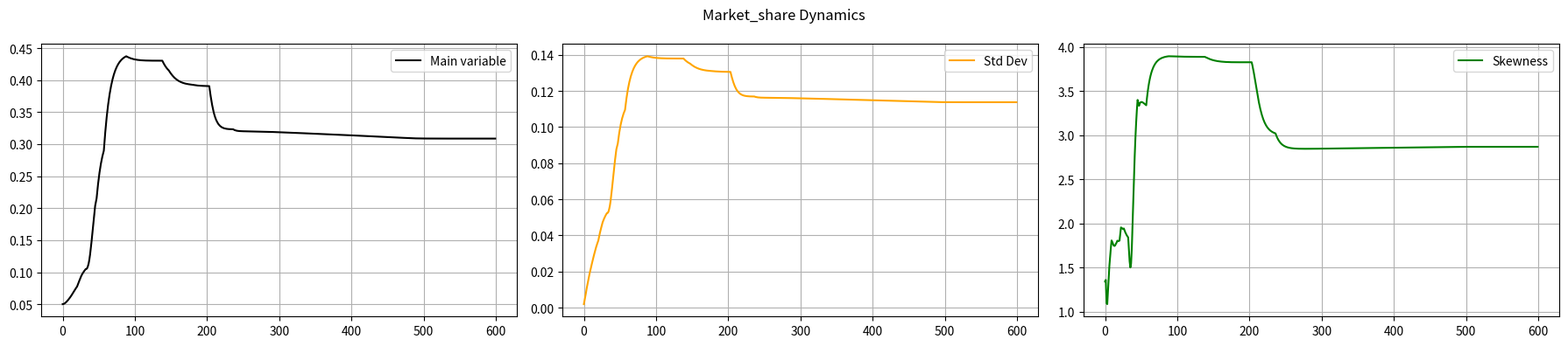
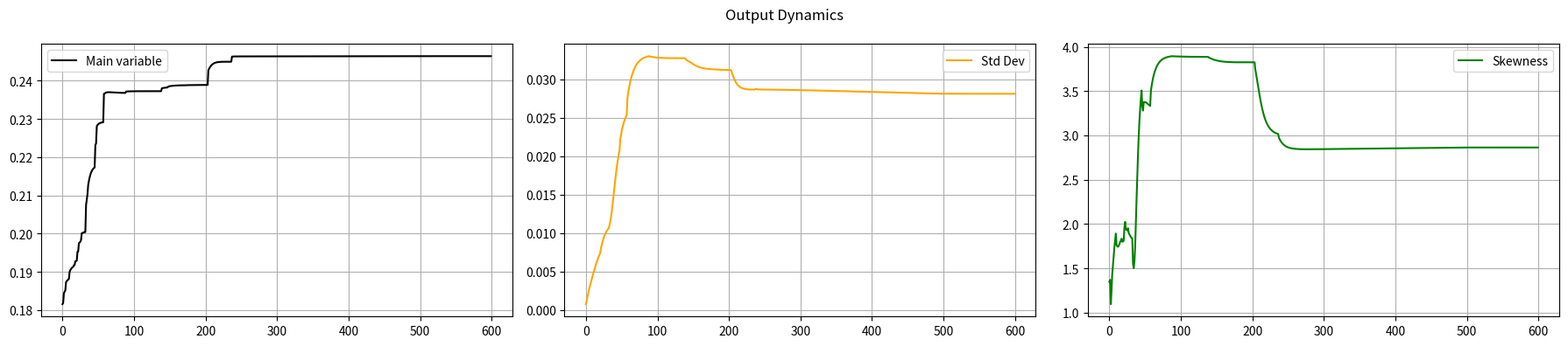
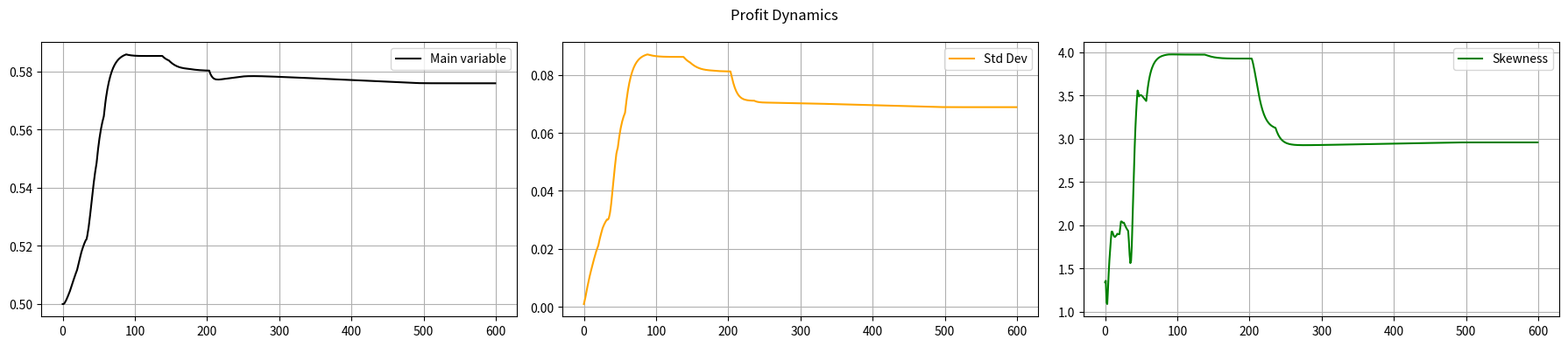
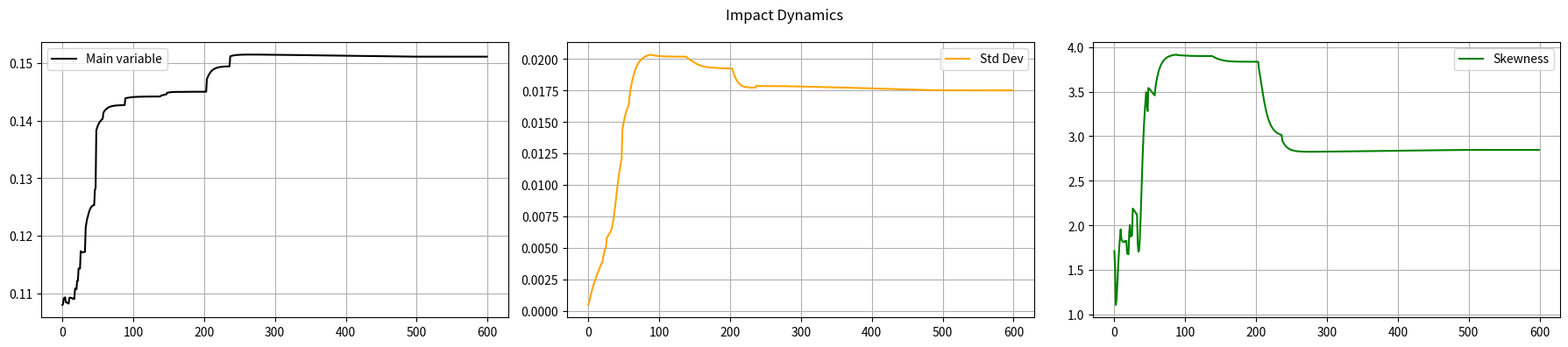
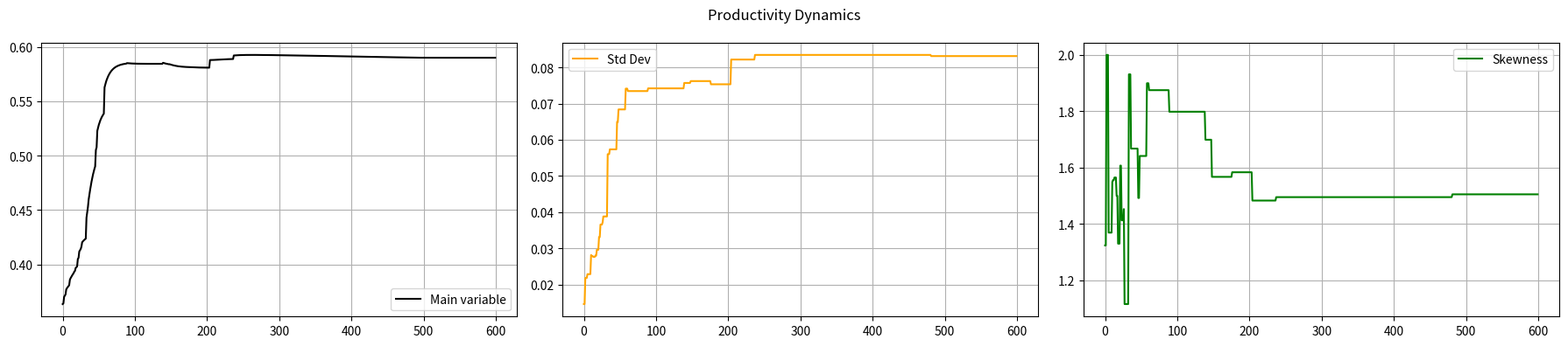
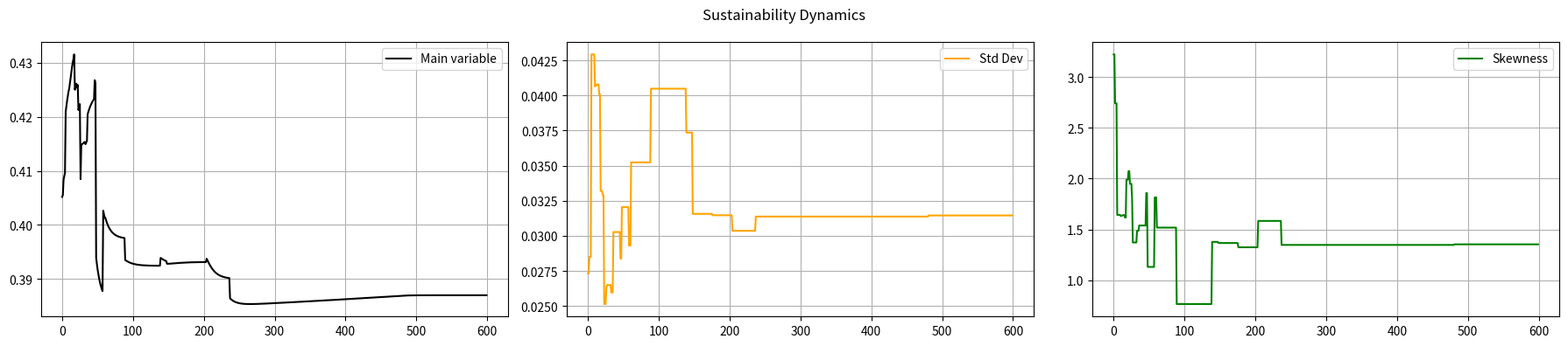
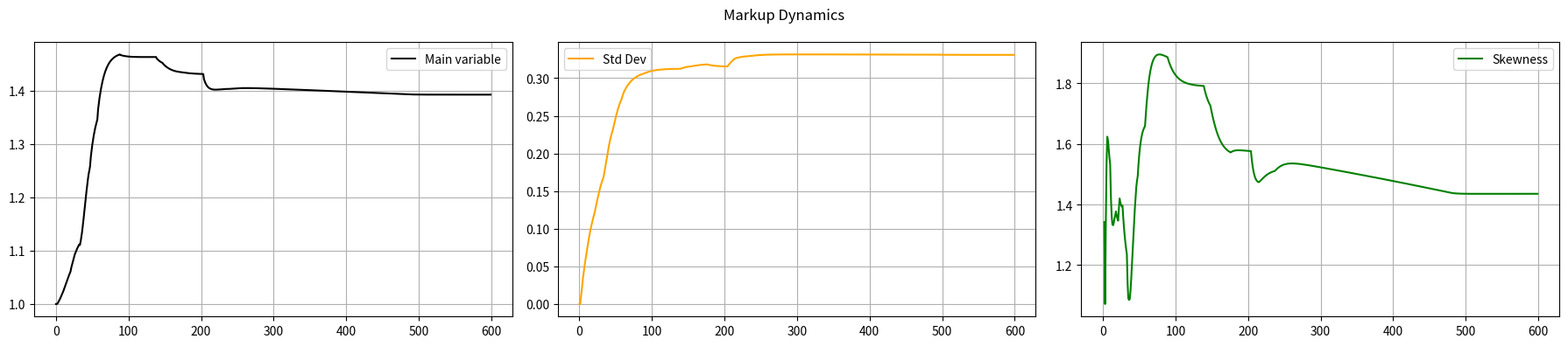
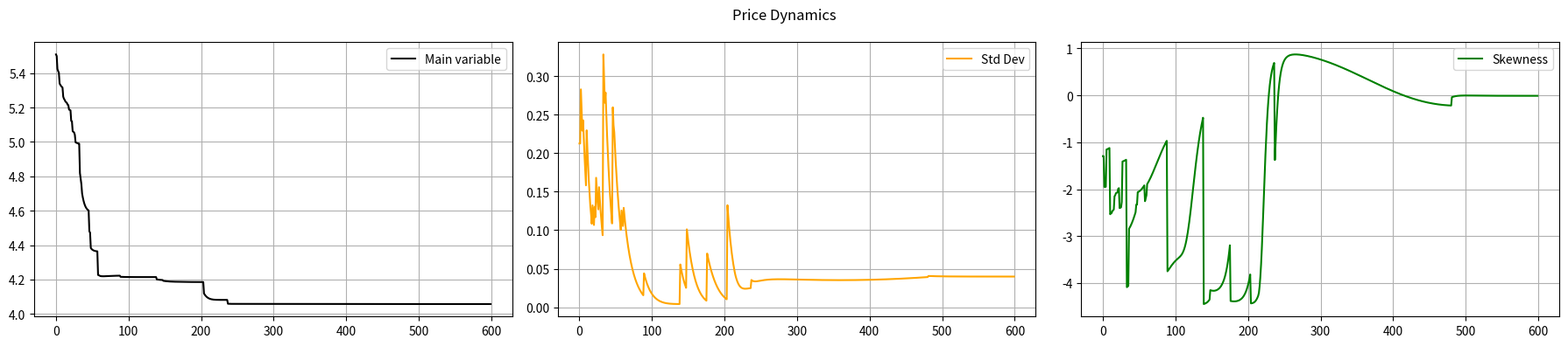
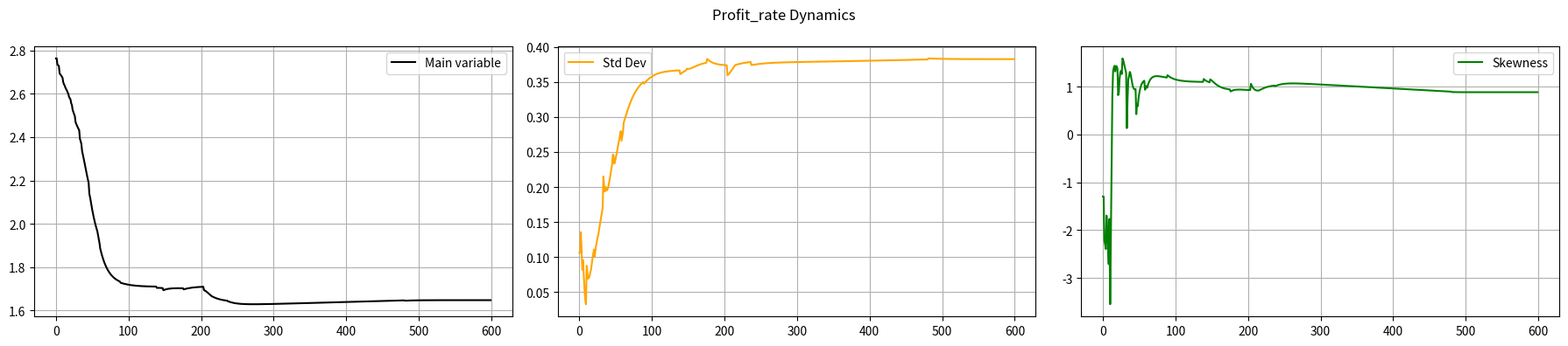
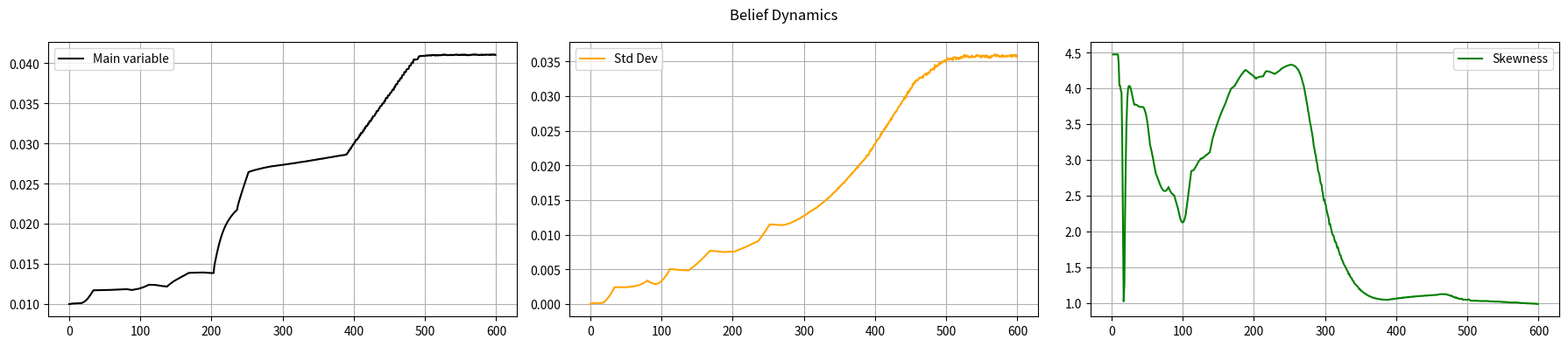
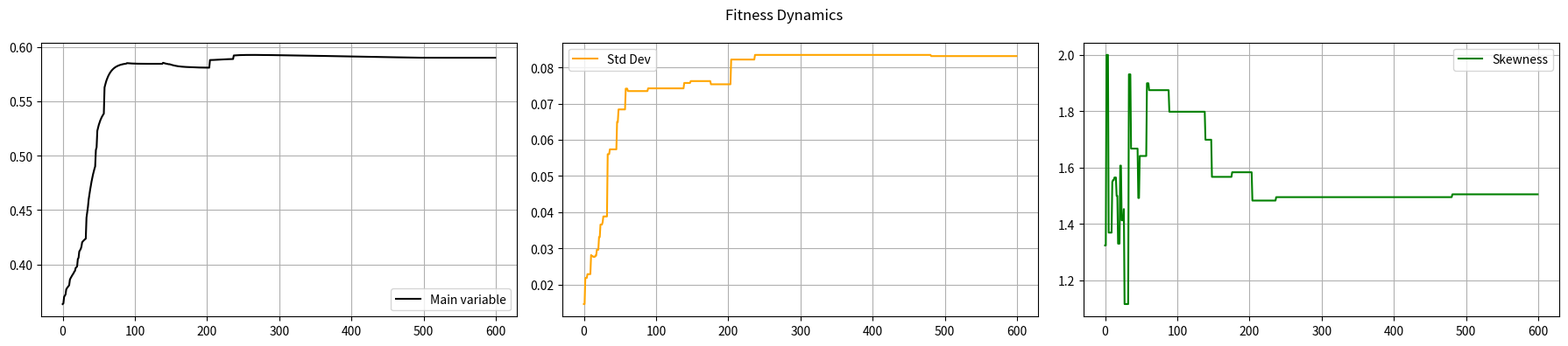

These charts were generated, in order, by the following Python code:
import numpy as np
import matplotlib.pyplot as plt
import itertools
import pandas as pd
from scipy.stats import skew
import time
from tqdm import tqdm  

class ABMController:
    def __init__(self, params, seed_landscape=None, seed_research=None):
        self.params = params
        self.rng_landscape = np.random.RandomState(seed_landscape if seed_landscape is not None else 1)
        self.rng_research = np.random.RandomState(seed_research if seed_research is not None else 1)

    def run(self):
        start_time = time.time()
        results = self._simulate(self.params)
        elapsed = time.time() - start_time
        print(f"✅ Simulation completed in {elapsed:.2f} seconds ({elapsed/60:.2f} min).")
        return results

    def _simulate(self, p):
        # Unpack parameters
        T_max = p['T_max']
        N, K, alpha, h = p['N'], p['K'], p['alpha'], p['h']
        J, M, iota, iota_long_ratio = p['J'], p['M'], p['iota'], p['iota_long_ratio']
        chi_ms, initial_markup, chi_markup = p['chi_ms'], p['initial_markup'], p['chi_markup']
        w_final, w_init, Tstart_w, Tend_w, chi_w = p['w_final'], p['w_init'], p['Tstart_w'], p['Tend_w'], p['chi_w']
        price_rule, procyclical, free_research = p['price_rule'], p['procyclical'], p['free_research']

        chi_p = chi_markup * initial_markup / (1 + initial_markup)
        w_increment = (w_final - w_init) if Tstart_w == Tend_w else (w_final - w_init) / (Tend_w - Tstart_w)
        iota_long = iota * iota_long_ratio

        # --- Landscape functions ---
        def hamming_distance(x, y): return np.sum(x != y)

        def neighbors(x, dist=1):
            candidates = []
            for indices in itertools.combinations(range(N), dist):
                x_new = x.copy()
                x_new[list(indices)] = 1 - x_new[list(indices)]
                candidates.append(x_new)
            return np.array(candidates)

        def build_interaction_matrix(N, K, alpha):
            A = np.zeros((N, N))
            for i in range(N):
                upper_thresh = i + K // 2 + (0.5 if i % 2 == 1 else 0)
                lower_thresh = i - K // 2 + (-0.5 if i % 2 == 0 else 0)
                for j in range(N):
                    if j == i:
                        A[i, j] = 1
                    elif j > i:
                        A[i, j] = alpha if j <= upper_thresh else (-alpha if j >= N + lower_thresh else 0)
                    else:
                        A[i, j] = -alpha if j >= lower_thresh else (alpha if j <= upper_thresh - N else 0)
            return A

        def compute_c_vector(X_star, A):
            return np.array([X_star[i] + np.dot(A[i], X_star) for i in range(N)])

        def phi_i(i, X, A, c_vector):
            return 1 / (1 + abs(X[i] + np.dot(A[i], X) - c_vector[i]))

        def fitness(X, A, c_vector):
            return np.mean([phi_i(i, X, A, c_vector) for i in range(N)])

        # --- Initialize landscapes ---
        A = build_interaction_matrix(N, K, alpha)
        X1_star = self.rng_landscape.randint(0, 2, N)
        flip_indices = self.rng_landscape.choice(N, size=h, replace=False)
        X2_star = X1_star.copy()
        X2_star[flip_indices] = 1 - X2_star[flip_indices]
        c1, c2 = compute_c_vector(X1_star, A), compute_c_vector(X2_star, A)

        # --- Initialize firms and histories ---
        firms = [{'x': 1 - X1_star, 'w': w_init, 'memory': [1 - X1_star], 'timers': [0]} for _ in range(J)]
        histories = self._initialize_histories(J, T_max, initial_markup, w_init)

        # --- Simulation loop with progress bar ---
        for t in tqdm(range(T_max), desc="Simulating", ncols=80):
            self._time_step(t, firms, histories, A, c1, c2, p, w_increment, fitness, neighbors, hamming_distance)

        return histories

    def _initialize_histories(self, J, T_max, initial_markup, w_init):
        return {
            "market_share": np.zeros((J, T_max), dtype=float),
            "profit": np.zeros((J, T_max), dtype=float),
            "price": np.zeros((J, T_max), dtype=float),
            "markup": np.full((J, T_max), float(initial_markup), dtype=float),
            "productivity": np.zeros((J, T_max), dtype=float),
            "sustainability": np.zeros((J, T_max), dtype=float),
            "belief": np.full((J, T_max), float(w_init), dtype=float),
            "units": np.zeros((J, T_max), dtype=float),
            "impact": np.zeros((J, T_max), dtype=float),
            "successful_research": np.zeros((J, T_max), dtype=float),
            "improved_research": np.zeros((J, T_max), dtype=float),
            "attempted_long_jumps": np.zeros((J, T_max), dtype=float),
            "successful_long_jumps": np.zeros((J, T_max), dtype=float),
            "improved_long_jumps": np.zeros((J, T_max), dtype=float)
        }

    # (Keep your full `_time_step` implementation unchanged here)


    def _time_step(self, t, firms, histories, A, c1, c2, params, w_increment, fitness, neighbors, hamming_distance):
        """
        Executes one simulation step: 
        - Firm R&D and innovation
        - Price/markup adjustments
        - Market share updates (replicator dynamics)
        - Belief (sustainability preference) imitation
        - Tracking of histories (R&D success, productivity, etc.)
        """
    
        # === 1. UNPACK PARAMETERS ===
        J = params['J']                  # Number of firms
        M = params['M']                  # Memory size
        chi_ms = params['chi_ms']        # Speed of replicator dynamics
        chi_markup = params['chi_markup'] # Speed of markup adjustment
        initial_markup = params['initial_markup'] # Initial markup for all firms
        chi_w = params['chi_w']          # Speed of belief imitation
        price_rule = params['price_rule']
        procyclical = params['procyclical']
        free_research = params['free_research']
        w_final = params['w_final']
        w_init = params['w_init']
        Tstart_w = params['Tstart_w']
        iota = params['iota']            # R&D efficiency
        iota_long_ratio = params['iota_long_ratio']
    
        chi_p = chi_markup * initial_markup / (1 + initial_markup)
        iota_long = iota * iota_long_ratio
        rng_research = self.rng_research
    
        # === 2. HISTORY REFERENCES ===
        market_share_hist = histories['market_share']
        profit_hist = histories['profit']
        price_hist = histories['price']
        markup_hist = histories['markup']
        prod_hist = histories['productivity']
        sust_hist = histories['sustainability']
        belief_hist = histories['belief']
        units_hist = histories['units']
        impact_hist = histories['impact']
    
        # === 3. UPDATE GLOBAL SUSTAINABILITY PREFERENCE (w) ===
        w = max(min(w_final, w_init + w_increment * max(0, t - Tstart_w)), 0)    
        # -------------------------------------------------------------------------
        # === 4. INNOVATION & R&D SEARCH (Bounded Rationality) ===
        # Each firm may attempt local or long jumps in the NK landscape
        # -------------------------------------------------------------------------
        for j in range(J):
            firm = firms[j]
            x_current = firm['x']
            memory = firm['memory']
    
            # ---- R&D Participation Decision ----
            if t > 0:
                # Probability to engage in R&D depends on previous profit
                search_prob = 1 - np.exp(-iota * np.clip(profit_hist[j, t - 1], 0, 1))
                gets_to_search = rng_research.rand() < search_prob
            else:
                gets_to_search = True  # First period: everyone searches
    
            if gets_to_search or free_research:
                histories["successful_research"][j, t] = 1  # Track research attempt
                found = False
    
                # ---- Stepwise Search: Local (d=1) then Long Jump (d=2) ----
                for d in [1, 2]:
                    candidates = neighbors(x_current, dist=d)
                    candidates = [x for x in candidates if not any(np.array_equal(x, m) for m in memory)]
    
                    if candidates:
                        if d == 2:  # Long jumps
                            histories["attempted_long_jumps"][j, t] = 1
                            long_search_prob = 1 - np.exp(-iota_long * np.clip(profit_hist[j, t-1] if t > 0 else 1, 0, 1))
                            if rng_research.rand() < long_search_prob or free_research:
                                x_explore = candidates[rng_research.randint(len(candidates))]
                                histories["successful_long_jumps"][j, t] = 1
                                found = True
                                break
                            else:
                                continue
                        else:  # Local search
                            x_explore = candidates[rng_research.randint(len(candidates))]
                            found = True
                            break
    
                # If no candidate found, remain at current position
                if not found:
                    x_explore = x_current.copy()
    
                # ---- Add to Memory and Evaluate Fitness ----
                memory.append(x_explore.copy())
                firm['timers'].append(0)
    
                f1_new, f2_new = fitness(x_explore, A, c1), fitness(x_explore, A, c2)
                eval_new = f1_new ** (1 - firm['w']) * f2_new ** firm['w']
    
                f1_old, f2_old = fitness(x_current, A, c1), fitness(x_current, A, c2)
                eval_old = f1_old ** (1 - firm['w']) * f2_old ** firm['w']
    
                # ---- Adopt New Tech if Better ----
                if eval_new >= eval_old:
                    firm['x'] = x_explore.copy()
                    histories["improved_research"][j, t] = 1
                    if hamming_distance(x_current, x_explore) == 2:
                        histories["improved_long_jumps"][j, t] = 1
    
            # ---- Memory Management ----
            for i in range(len(memory)):
                firm['timers'][i] = 0 if np.array_equal(memory[i], firm['x']) else firm['timers'][i] + 1
    
            if len(memory) > M:
                current_tech = firm['x']
                neighbor_techs = neighbors(current_tech, dist=1)
                non_neighbors = [i for i in range(len(memory)) if not any(np.array_equal(memory[i], n) for n in neighbor_techs)]
                idx_to_remove = (non_neighbors[np.argmax([firm['timers'][i] for i in non_neighbors])]
                                 if non_neighbors else np.argmax(firm['timers']))
                memory.pop(idx_to_remove)
                firm['timers'].pop(idx_to_remove)
    
            # ---- Record Fitness Histories ----
            prod_hist[j, t] = fitness(firm['x'], A, c1)
            sust_hist[j, t] = fitness(firm['x'], A, c2)
    
        # -------------------------------------------------------------------------
        # === 5. ECONOMIC DYNAMICS ===
        # Firms adjust prices/markups based on market share or profit signals
        # -------------------------------------------------------------------------
        f1_vals = np.array([fitness(f['x'], A, c1) for f in firms])
        f2_vals = np.array([fitness(f['x'], A, c2) for f in firms])
    
        # Market share or profit-driven changes
        if t > 1:
            if procyclical == 0:
                changes = (market_share_hist[:, t-1] - market_share_hist[:, t-2]) / (market_share_hist[:, t-2] + 1e-10)
            else:
                changes = (profit_hist[:, t-1] - profit_hist[:, t-2]) / (profit_hist[:, t-2] + 1e-10)
        else:
            changes = np.zeros(J)
    
        current_market_shares = market_share_hist[:, t-1] if t > 0 else np.ones(J) / J
    
        # ---- Price and Markup Adjustments ----
        for j in range(J):
            if t > 0:
                if price_rule == 1 or (current_market_shares[j] > (1/J) and price_rule == 2):  # Leader
                    new_price = price_hist[j, t-1] * (1 + chi_p * changes[j])
                    new_price = np.clip(new_price, 0, 50)
                    price_hist[j, t] = new_price
                    markup_hist[j, t] = price_hist[j, t] * f1_vals[j] - 1
                else:  # Incumbent
                    new_markup = markup_hist[j, t-1] * (1 + chi_markup * changes[j])
                    markup_hist[j, t] = new_markup
                    price_hist[j, t] = (1 + markup_hist[j, t]) / f1_vals[j]
            else:
                markup_hist[j, t] = initial_markup
                price_hist[j, t] = (1 + initial_markup) / f1_vals[j]
        
        # ✅ Explicitly refresh current prices/markups
        current_prices = price_hist[:, t]
        current_markups = markup_hist[:, t]
        
        # ---- Fitness, Replicator Dynamics ----
        firm_fitness = f2_vals ** w / current_prices ** (1 - w)
        avg_fitness = np.sum(firm_fitness * current_market_shares) if t > 0 else np.mean(firm_fitness)
        
        new_market_shares = (current_market_shares * (1 + chi_ms * (firm_fitness / avg_fitness - 1)))
        new_market_shares = np.clip(new_market_shares, 0.001, 0.999)
        new_market_shares /= np.sum(new_market_shares)
        
        # Units, impact, profits using refreshed markups
        units = new_market_shares / current_prices
        impact = units * (1 - f2_vals)
        profits = units * (current_markups / f1_vals)  # ✅ Use refreshed markups

    
        # Save to histories
        market_share_hist[:, t] = new_market_shares
        price_hist[:, t] = current_prices
        profit_hist[:, t] = profits
        units_hist[:, t] = units
        impact_hist[:, t] = impact

        
    
        # -------------------------------------------------------------------------
        # === 7. BELIEF IMITATION (Sustainability Preference Dynamics) ===
        # Firms observe higher-share rivals and imitate sustainability weights (w)
        # -------------------------------------------------------------------------
        for j in range(J):
            w_j = firms[j]['w']
            competitors = [h for h in range(J) if new_market_shares[h] > new_market_shares[j]]
            valid_competitors = []
    
            for h in competitors:
                cond_b = not ((current_prices[h] < current_prices[j]) and (sust_hist[h, t] > sust_hist[j, t]))
                cond_c = not ((current_prices[h] > current_prices[j]) and (sust_hist[h, t] < sust_hist[j, t]))
                cond_d = (sust_hist[j, t] ** w_j / current_prices[j] ** (1 - w_j)) > (sust_hist[h, t] ** w_j / current_prices[h] ** (1 - w_j))
                if cond_b and cond_c and cond_d:
                    valid_competitors.append(h)
    
            if valid_competitors:
                h_star = valid_competitors[np.argmin(np.abs(current_prices[valid_competitors] - current_prices[j]))]
                new_w = w_j * (1 + chi_w * (sust_hist[h_star, t] / (sust_hist[j, t] + 1e-10) - 1))
                firms[j]['w'] = new_w
    
            belief_hist[j, t] = firms[j]['w']

class Statistician:
    def __init__(self, results, params):
        self.results = results
        self.params = params

    def compute_metrics(self):
        histories = self.results
        weights = histories['units']
        T_max = weights.shape[1]
        J = weights.shape[0]

        metrics = {}

        def weighted_avg(var): return np.sum(histories[var] * weights, axis=0) / np.sum(weights, axis=0)
        def avg(var): return np.mean(histories[var], axis=0)
        def std_from_hist(var): return np.std(histories[var], axis=0)
        def skew_from_hist(var): return np.array([skew(histories[var][:, t], bias=False) for t in range(T_max)])

        # --- Base metrics directly from histories ---
        metrics['market_share'] = {'avg': avg('market_share'),
                                   'mv': np.array([np.sum(histories['market_share'][:, t]**2) for t in range(T_max)])}
        metrics['profit'] = {'avg': avg('profit'), 'mv': np.sum(histories['profit'], axis=0)}
        metrics['impact'] = {'avg': avg('impact'), 'mv': np.sum(histories['impact'], axis=0)}
        metrics['productivity'] = {'avg': avg('productivity'), 'mv': weighted_avg('productivity')}
        metrics['sustainability'] = {'avg': avg('sustainability'), 'mv': weighted_avg('sustainability')}
        metrics['markup'] = {'avg': avg('markup'), 'mv': weighted_avg('markup')}
        metrics['price'] = {'avg': avg('price'), 'mv': weighted_avg('price')}
        metrics['belief'] = {'avg': avg('belief'), 'mv': weighted_avg('belief')}

        # --- Derived metrics ---
        metrics['output'] = {
            'avg': np.sum(weights, axis=0),
            'mv': np.sum(weights, axis=0),
            'std': np.std(weights, axis=0),
            'skew': np.array([skew(weights[:, t], bias=False) for t in range(T_max)])
        }

        metrics['profit_rate'] = {
            'avg': np.mean(histories['profit'] / (weights + 1e-12), axis=0),
            'mv': np.mean(histories['profit'] / (weights + 1e-12), axis=0),
            'std': np.std(histories['profit'] / (weights + 1e-12), axis=0),
            'skew': np.array([skew(histories['profit'][:, t] / (weights[:, t] + 1e-12), bias=False) for t in range(T_max)])
        }

        metrics['fitness'] = {
            'avg': np.mean(histories['productivity'], axis=0),
            'mv': weighted_avg('productivity'),
            'std': std_from_hist('productivity'),
            'skew': skew_from_hist('productivity')
        }

        # --- Add SD/skewness for base variables ---
        for var in ['market_share','profit','impact','productivity','sustainability','markup','price','belief']:
            metrics[var]['std'] = std_from_hist(var)
            metrics[var]['skew'] = skew_from_hist(var)

        # --- R&D success ---
        metrics['R&D_success'] = {
            'avg': self.compute_avg_cumulative_success(histories),
            'final': np.mean(histories['successful_research'][:, -1])
        }

        return metrics

    def compute_avg_cumulative_success(self, histories):
        successful_research = histories['successful_research']
        J, T_max = successful_research.shape
        return np.mean([np.cumsum(successful_research[j]) / np.arange(1, T_max+1) for j in range(J)], axis=0)

    def plot_metrics(self, metrics):
        var_list = ['market_share','output','profit','impact','productivity','sustainability','markup','price','profit_rate','belief','fitness']
        for var in var_list:
            fig, axes = plt.subplots(1, 3, figsize=(18, 4), sharex=True)
            fig.suptitle(f"{var.capitalize()} Dynamics")
    
            # Main variable
            axes[0].plot(metrics[var]['mv'], color='black', label="Main variable")
            axes[0].grid(True)
            axes[0].legend()
    
            # Standard deviation
            axes[1].plot(metrics[var]['std'], color='orange', label="Std Dev")
            axes[1].grid(True)
            axes[1].legend()
    
            # Skewness
            axes[2].plot(metrics[var]['skew'], color='green', label="Skewness")
            axes[2].grid(True)
            axes[2].legend()
    
            plt.tight_layout()
            plt.show()

        # R&D success is no longer plotted

    def summary_table(self, metrics):
        prod_mv = metrics['productivity']['mv']
        sust_mv = metrics['sustainability']['mv']
        avg_prod_growth = np.mean(np.diff(prod_mv) / prod_mv[:-1]) * 100
        avg_sust_growth = np.mean(np.diff(sust_mv) / sust_mv[:-1]) * 100
        total_prod_growth = (prod_mv[-1] - prod_mv[0]) / prod_mv[0] * 100
        total_sust_growth = (sust_mv[-1] - sust_mv[0]) / sust_mv[0] * 100

        last_idx = -1
        summary_data = {
            'Params': [self.params],
            'Avg_Prod_Growth': [avg_prod_growth],
            'Total_Prod_Growth': [total_prod_growth],
            'Avg_Sust_Growth': [avg_sust_growth],
            'Total_Sust_Growth': [total_sust_growth],
            'Final_R&D_Success': [metrics['R&D_success']['final']]
        }

        # Add last-step MV, SD, and skewness for all variables
        for var in metrics.keys():
            if 'mv' in metrics[var]:
                summary_data[f"{var}_last"] = [metrics[var]['mv'][last_idx]]
            if 'std' in metrics[var] and metrics[var]['std'] is not None:
                summary_data[f"{var}_SD_last"] = [metrics[var]['std'][last_idx]]
            if 'skew' in metrics[var] and metrics[var]['skew'] is not None:
                summary_data[f"{var}_Skew_last"] = [metrics[var]['skew'][last_idx]]

        return pd.DataFrame(summary_data)

if __name__ == "__main__":
    default_params = {
        'T_max': 600, 'N': 15, 'K': 6, 'alpha': 1, 'h': 6,
        'J': 20, 'M': 20, 'iota': 1, 'iota_long_ratio': 0.7,
        'chi_ms': 1, 'initial_markup': 1.0, 'chi_markup': 0.2,
        'w_final': 0.1, 'w_init': 0.01, 'Tstart_w': 240, 'Tend_w': 480, 'chi_w': 0.2,
        'price_rule': 0, 'procyclical': 0, 'free_research': False
    }

    controller = ABMController(default_params)
    results = controller.run()
    stats = Statistician(results, default_params)
    metrics = stats.compute_metrics()
    stats.plot_metrics(metrics)
    summary_df = stats.summary_table(metrics)
    print(summary_df)
